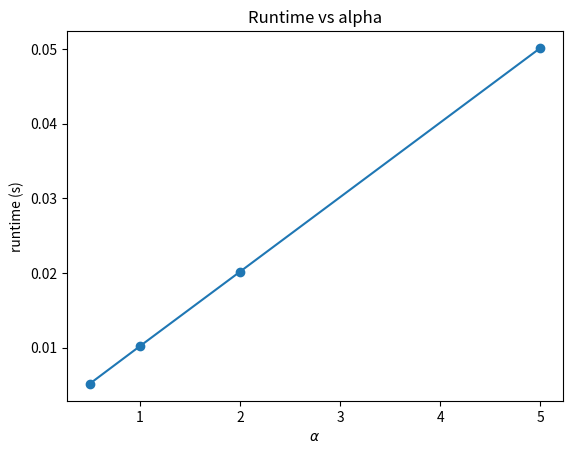

Reproduce this figure in Python.
import time
import matplotlib.pyplot as plt

alphas = [0.5, 1, 2, 5]

def run(alpha: float) -> float:
    start = time.perf_counter()
    time.sleep(alpha * 0.01)
    return time.perf_counter() - start

runtimes = [run(a) for a in alphas]
for a, rt in zip(alphas, runtimes):
    print(f"alpha={a} runtime={rt:.3f} s")

plt.figure()
plt.plot(alphas, runtimes, marker='o')
plt.xlabel(r"$\alpha$")
plt.ylabel("runtime (s)")
plt.title("Runtime vs alpha")
plt.show()
